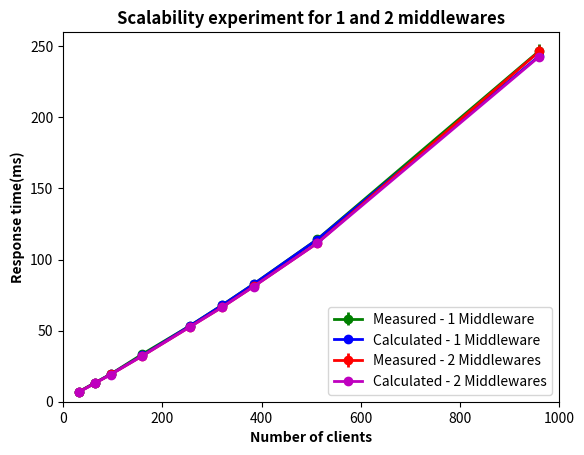

Generate this figure with matplotlib:
import numpy as np
import matplotlib.pyplot as plt
import math
import matplotlib


x = [32, 64, 96, 160, 256, 320, 384, 512, 960]

r2_measured = [ 6.9381771986257466, 13.0050508049817, 19.203862229852042, 32.31607987665114, 52.746079006157224, 66.40159484883281, 81.06310111378028, 111.506123279501, 246.41487611595275]

r1_measured =[7.104509904466872, 13.315840893366618, 19.44196335272281, 33.52682422866162, 53.508194978816555, 67.80637216928537, 82.77178468659878, 114.1420591226717, 246.8159594345321]

r1_std=[ 0.1873341269494677, 0.22896710065010667, 
0.29346271803660195, 0.473888026021439,  0.7475689917918574,
0.8780293369332743, 1.0672807278529617, 1.7059220752359843,
4.694102637964856]

r2_calculated = [6.80268734494656, 12.921896557525995, 19.149763786333853, 32.270708214307085, 52.69839091501698, 66.35351493921742, 80.99619697543889, 111.42812994435124, 242.8199264124671]

r1_calculated=[6.956238293746224, 13.22082776153483, 19.372088721475777, 32.68754992512508, 53.44586657462101, 67.72286112157525, 82.68158188814014, 114.01162829537029, 243.27467992063166]

r2_std=[0.20700069778995844, 0.3305686112603974, 0.4099541364775185, 0.6765290573613988, 1.0060613871147779,
1.2477001851495941,1.6058275568345841,  2.054762265598831,
4.732054355875411]


fig, ax0 = plt.subplots(nrows=1, sharex=True)
ax0.errorbar(x, r1_measured, r1_std, fmt='-oc', color='g', capthick=2, linewidth=2)
ax0.errorbar(x, r1_calculated,  fmt='-o', color='b', capthick=2, linewidth=2)
ax0.errorbar(x, r2_measured, r2_std, fmt='-oc', color='r', capthick=2, linewidth=2)
ax0.errorbar(x, r2_calculated,  fmt='-o', color='m', capthick=2, linewidth=2)
ax0.set_title('Scalability experiment for 1 and 2 middlewares', weight='heavy')
ax0.set_xlabel('Number of clients', weight='heavy')
ax0.set_ylabel('Response time(ms)', weight='heavy')
y_formatter = matplotlib.ticker.ScalarFormatter(useOffset=False)
ax0.yaxis.set_major_formatter(y_formatter)
x_formatter = matplotlib.ticker.ScalarFormatter(useOffset=False)
ax0.xaxis.set_major_formatter(x_formatter)
plt.axis([0, 1000, 0, 260])
plt.legend(['Measured - 1 Middleware', 'Calculated - 1 Middleware', 'Measured - 2 Middlewares', 'Calculated - 2 Middlewares'], loc=4)
plt.show()



